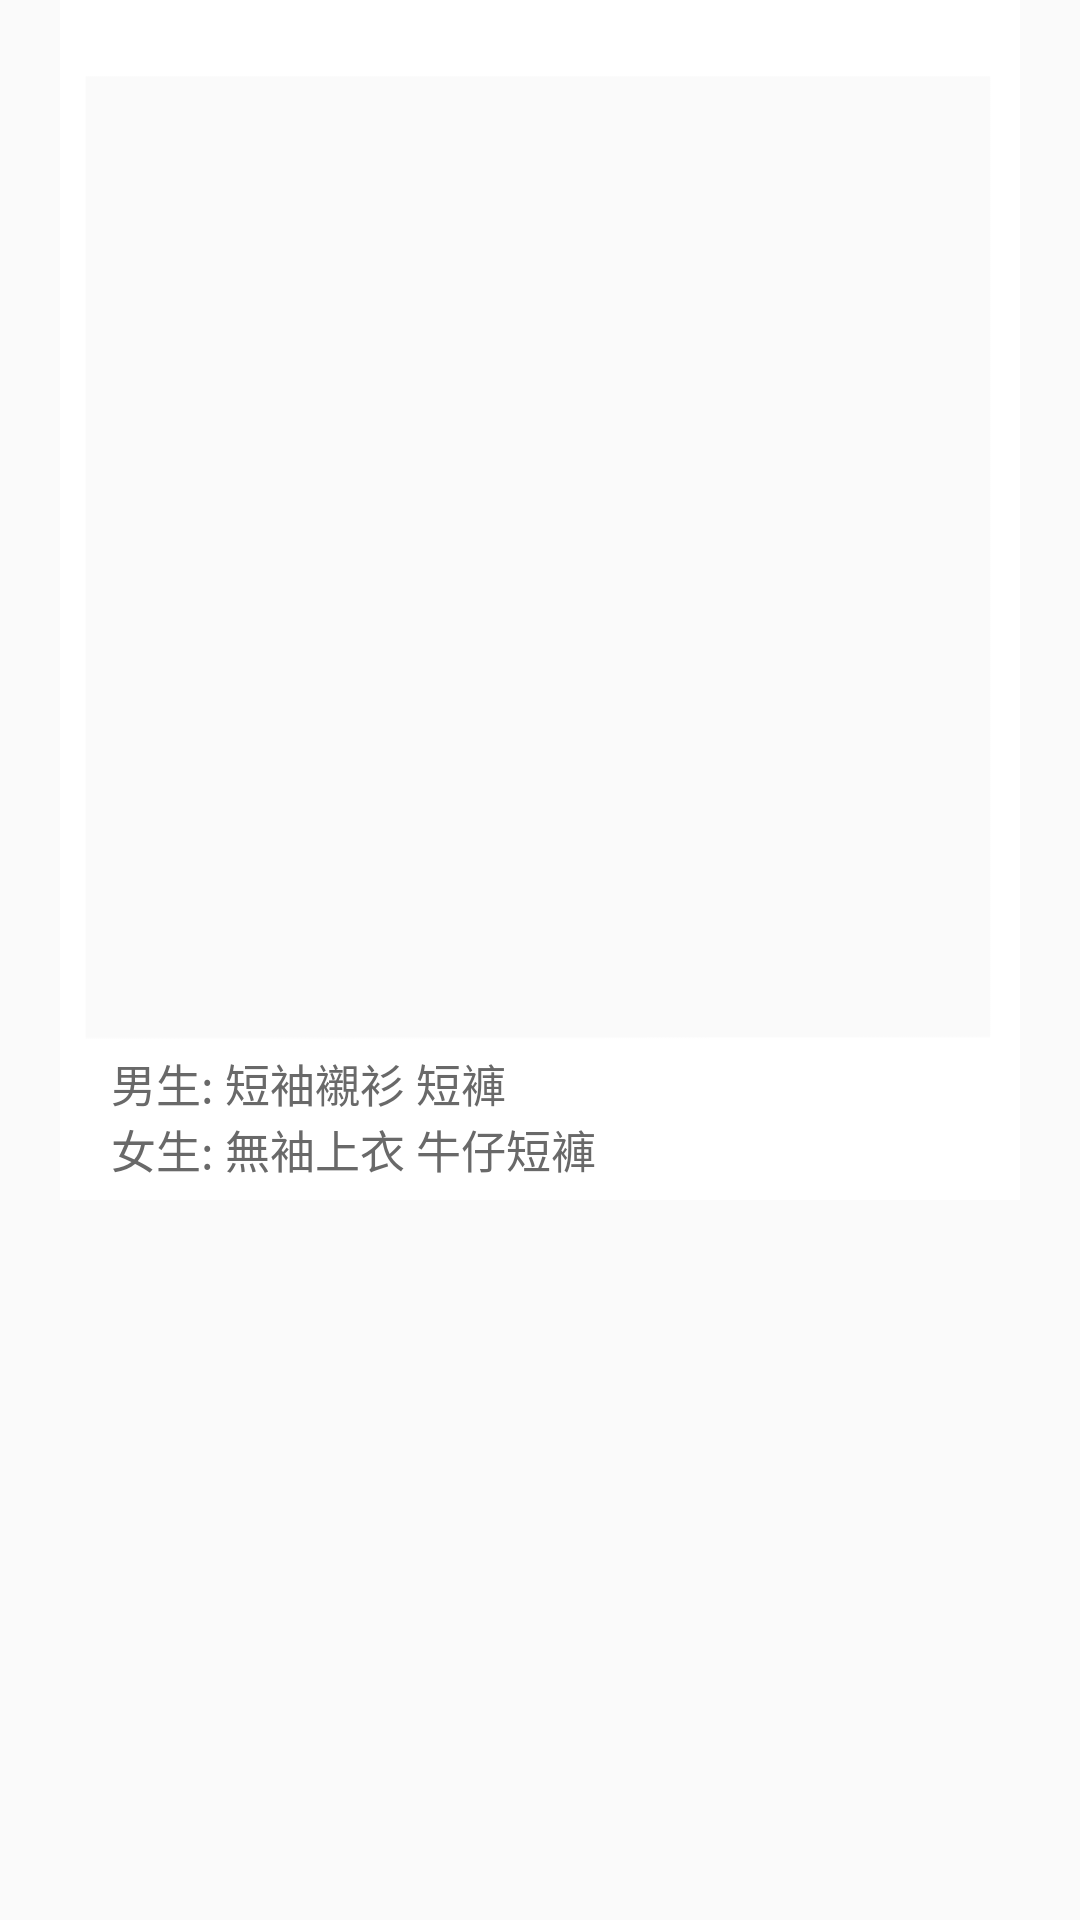

Layout XML and referenced resources for this Android screen:
<!-- AndroidManifest.xml: application theme AppTheme -->
<!-- res/layout/p.xml -->
<?xml version="1.0" encoding="utf-8"?>
<androidx.constraintlayout.widget.ConstraintLayout
    xmlns:android="http://schemas.android.com/apk/res/android"
    xmlns:app="http://schemas.android.com/apk/res-auto"
    android:layout_width="match_parent"
    android:layout_height="wrap_content">

    <ImageView
        android:id="@+id/person_border"
        android:layout_width="320dp"
        android:layout_height="400dp"
        android:background="@drawable/photo"
        app:layout_constraintBottom_toBottomOf="parent"
        app:layout_constraintEnd_toEndOf="parent"
        app:layout_constraintStart_toStartOf="parent"
        app:layout_constraintTop_toTopOf="parent"
        app:layout_constraintVertical_bias="0"
        app:layout_constraintHorizontal_bias="0.5"/>
    <ImageView
        android:id="@+id/person"
        android:layout_width="325dp"
        android:layout_height="300dp"
        app:layout_constraintBottom_toBottomOf="@id/person_border"
        app:layout_constraintEnd_toEndOf="@id/person_border"
        app:layout_constraintStart_toStartOf="@id/person_border"
        app:layout_constraintTop_toTopOf="@id/person_border"
        app:layout_constraintVertical_bias="0.43"
        app:srcCompat="@drawable/p" />

    <TextView
        android:id="@+id/m"
        android:layout_width="wrap_content"
        android:layout_height="wrap_content"
        android:text="男生:"
        android:textSize="15sp"
        android:textColor="#696969"
        app:layout_constraintTop_toBottomOf="@id/person"
        app:layout_constraintBottom_toBottomOf="@id/person_border"
        app:layout_constraintEnd_toEndOf="@id/person_border"
        app:layout_constraintStart_toStartOf="@id/person_border"
        app:layout_constraintVertical_bias="0.2"
        app:layout_constraintHorizontal_bias="0.06"/>
    <TextView
        android:id="@+id/ma"
        android:layout_width="wrap_content"
        android:layout_height="wrap_content"
        android:text=" 短袖襯衫"
        android:textSize="15sp"
        android:onClick="non"
        android:textColor="#696969"
        app:layout_constraintTop_toTopOf="@id/m"
        app:layout_constraintBottom_toBottomOf="@id/person_border"
        app:layout_constraintEnd_toEndOf="@id/person_border"
        app:layout_constraintStart_toEndOf="@id/m"
        app:layout_constraintVertical_bias="0"
        app:layout_constraintHorizontal_bias="0"/>
    <TextView
        android:id="@+id/mb"
        android:layout_width="wrap_content"
        android:layout_height="wrap_content"
        android:text=" 短褲"
        android:textSize="15sp"
        android:onClick="pm2"
        android:textColor="#696969"
        app:layout_constraintTop_toTopOf="@id/m"
        app:layout_constraintBottom_toBottomOf="@id/person_border"
        app:layout_constraintEnd_toEndOf="@id/person_border"
        app:layout_constraintStart_toEndOf="@id/ma"
        app:layout_constraintVertical_bias="0"
        app:layout_constraintHorizontal_bias="0"/>

    <TextView
        android:id="@+id/w"
        android:layout_width="wrap_content"
        android:layout_height="wrap_content"
        android:text="女生:"
        android:textSize="15sp"
        android:textColor="#696969"
        app:layout_constraintTop_toBottomOf="@id/m"
        app:layout_constraintBottom_toBottomOf="@id/person_border"
        app:layout_constraintEnd_toEndOf="@id/person_border"
        app:layout_constraintStart_toStartOf="@+id/m"
        app:layout_constraintVertical_bias="0"
        app:layout_constraintHorizontal_bias="0"/>
    <TextView
        android:id="@+id/wa"
        android:layout_width="wrap_content"
        android:layout_height="wrap_content"
        android:text=" 無袖上衣"
        android:textSize="15sp"
        android:onClick="pw1"
        android:textColor="#696969"
        app:layout_constraintTop_toBottomOf="@id/m"
        app:layout_constraintBottom_toBottomOf="@id/person_border"
        app:layout_constraintEnd_toEndOf="@id/person_border"
        app:layout_constraintStart_toEndOf="@+id/w"
        app:layout_constraintVertical_bias="0"
        app:layout_constraintHorizontal_bias="0"/>
    <TextView
        android:id="@+id/wb"
        android:layout_width="wrap_content"
        android:layout_height="wrap_content"
        android:text=" 牛仔短褲"
        android:textSize="15sp"
        android:onClick="pw2"
        android:textColor="#696969"
        app:layout_constraintTop_toBottomOf="@id/m"
        app:layout_constraintBottom_toBottomOf="@id/person_border"
        app:layout_constraintEnd_toEndOf="@id/person_border"
        app:layout_constraintStart_toEndOf="@+id/wa"
        app:layout_constraintVertical_bias="0"
        app:layout_constraintHorizontal_bias="0"/>

</androidx.constraintlayout.widget.ConstraintLayout>
<!-- resources referenced by this layout -->
<resources>
  <!-- drawable photo: png bitmap (drawable-v24, 4360 bytes) -->
  <style name="AppTheme" parent="Theme.AppCompat.Light.NoActionBar">
          
          <item name="colorPrimary">#B0C4DE</item>
          <item name="colorPrimaryDark">@color/colorPrimaryDark</item>
          <item name="colorAccent">@color/colorAccent</item>
          <item name="windowActionBar">false</item>
          <item name="windowNoTitle">true</item>
      </style>
  <color name="colorPrimaryDark">#404670</color>
  <color name="colorAccent">#404670</color>
</resources>
